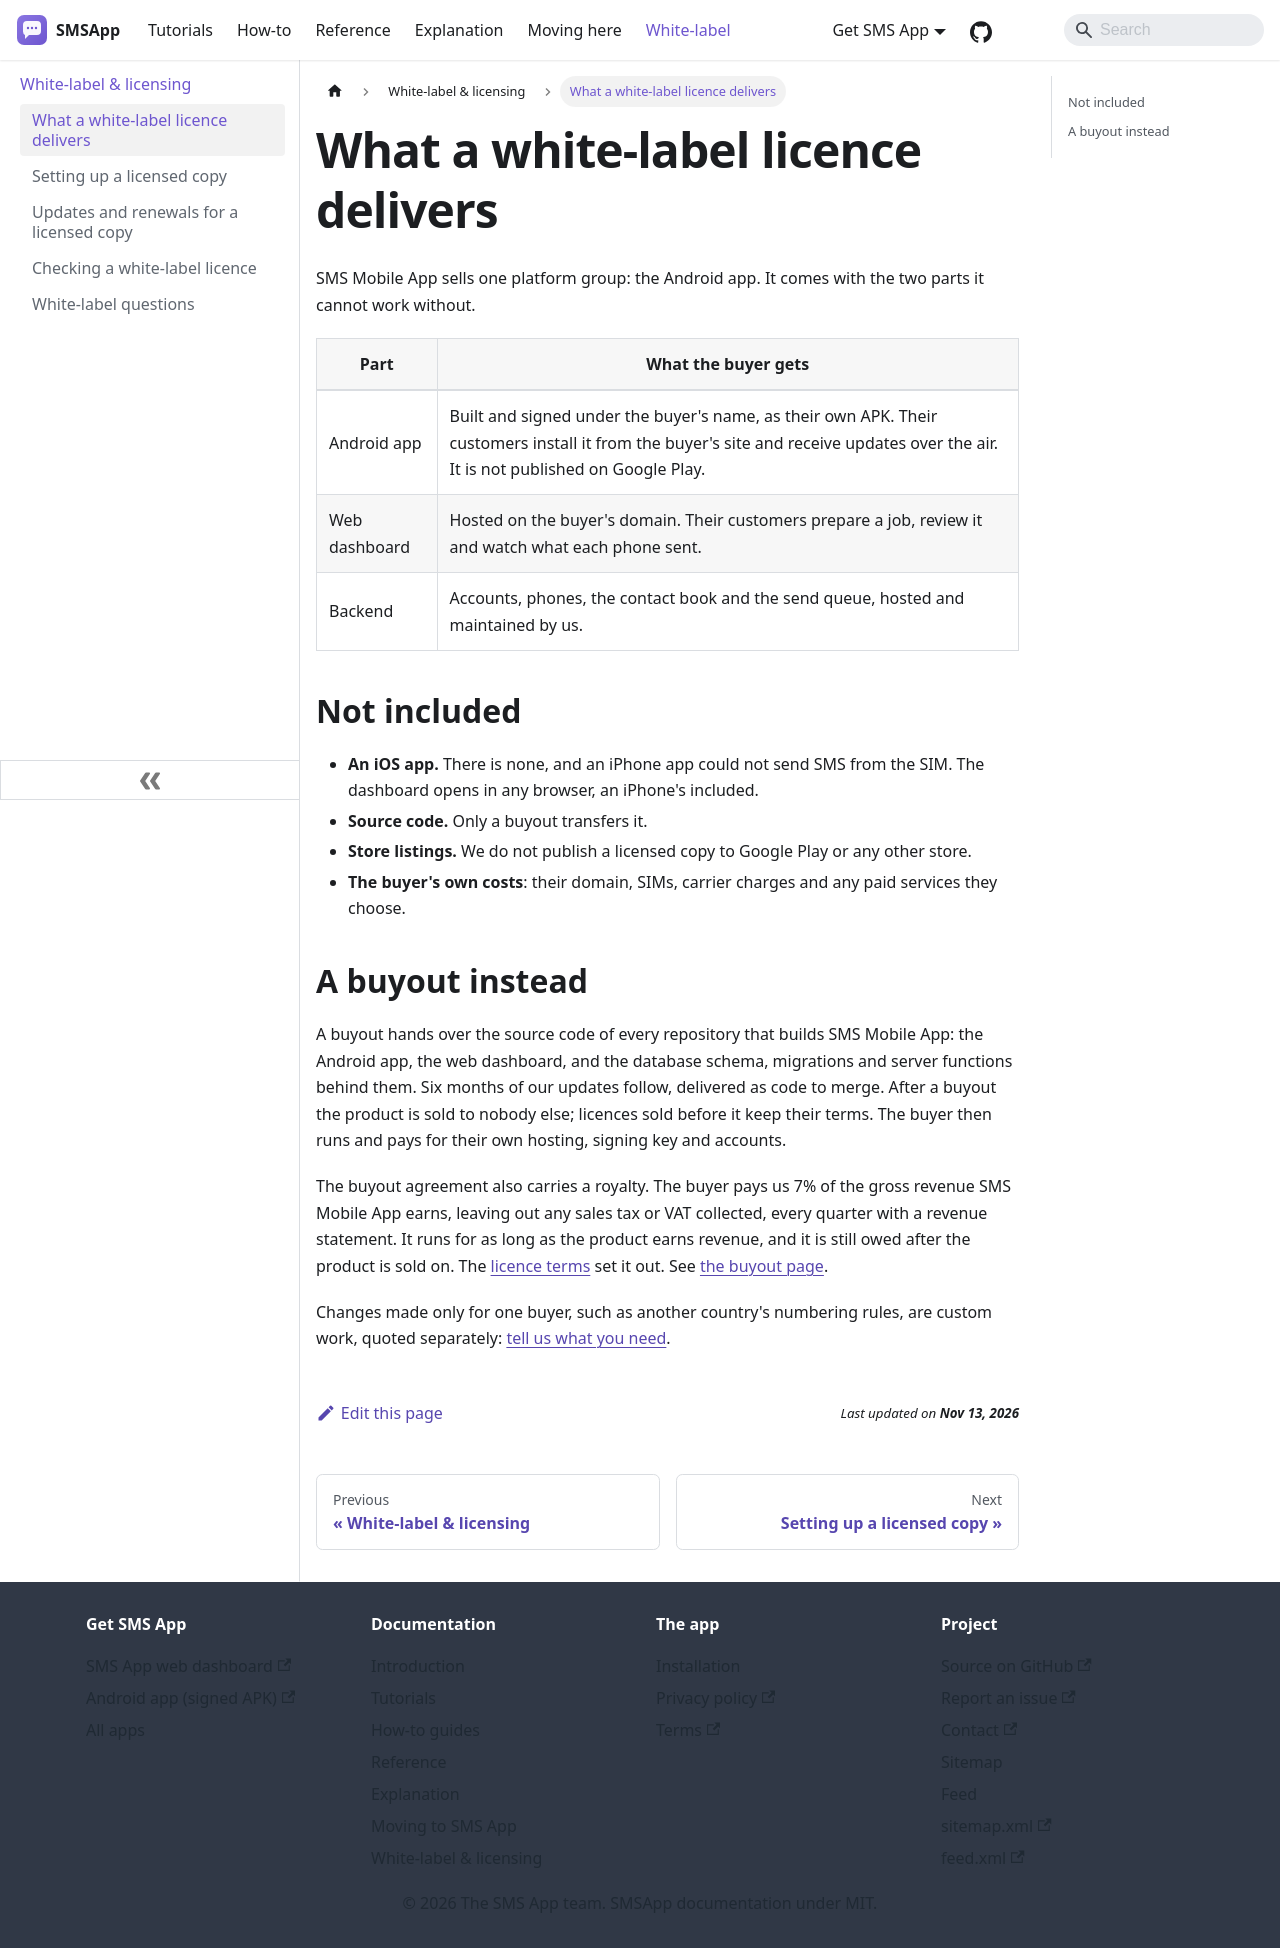

repository: aoneahsan/smsapp-docs · page: white-label/what-is-delivered.html · generator: docusaurus

---
title: What a white-label licence delivers
description: The Android app, the dashboard and the backend a licensed copy of SMS Mobile App runs on, and what a buyout hands over instead.
sidebar_position: 2
last_update:
  date: 2026-11-13
---

# What a white-label licence delivers

SMS Mobile App sells one platform group: the Android app. It comes with the two parts it cannot work without.

| Part | What the buyer gets |
|---|---|
| Android app | Built and signed under the buyer's name, as their own APK. Their customers install it from the buyer's site and receive updates over the air. It is not published on Google Play. |
| Web dashboard | Hosted on the buyer's domain. Their customers prepare a job, review it and watch what each phone sent. |
| Backend | Accounts, phones, the contact book and the send queue, hosted and maintained by us. |

## Not included

- **An iOS app.** There is none, and an iPhone app could not send SMS from the SIM. The dashboard opens in any browser, an iPhone's included.
- **Source code.** Only a buyout transfers it.
- **Store listings.** We do not publish a licensed copy to Google Play or any other store.
- **The buyer's own costs**: their domain, SIMs, carrier charges and any paid services they choose.

## A buyout instead

A buyout hands over the source code of every repository that builds SMS Mobile App: the Android app, the web dashboard, and the database schema, migrations and server functions behind them. Six months of our updates follow, delivered as code to merge. After a buyout the product is sold to nobody else; licences sold before it keep their terms. The buyer then runs and pays for their own hosting, signing key and accounts.

The buyout agreement also carries a royalty. The buyer pays us 7% of the gross revenue SMS Mobile App earns, leaving out any sales tax or VAT collected, every quarter with a revenue statement. It runs for as long as the product earns revenue, and it is still owed after the product is sold on. The [licence terms](https://smsapp.aoneahsan.com/white-label/license-terms) set it out. See [the buyout page](https://smsapp.aoneahsan.com/white-label/buyout).

Changes made only for one buyer, such as another country's numbering rules, are custom work, quoted separately: [tell us what you need](https://smsapp.aoneahsan.com/white-label/custom-work).
